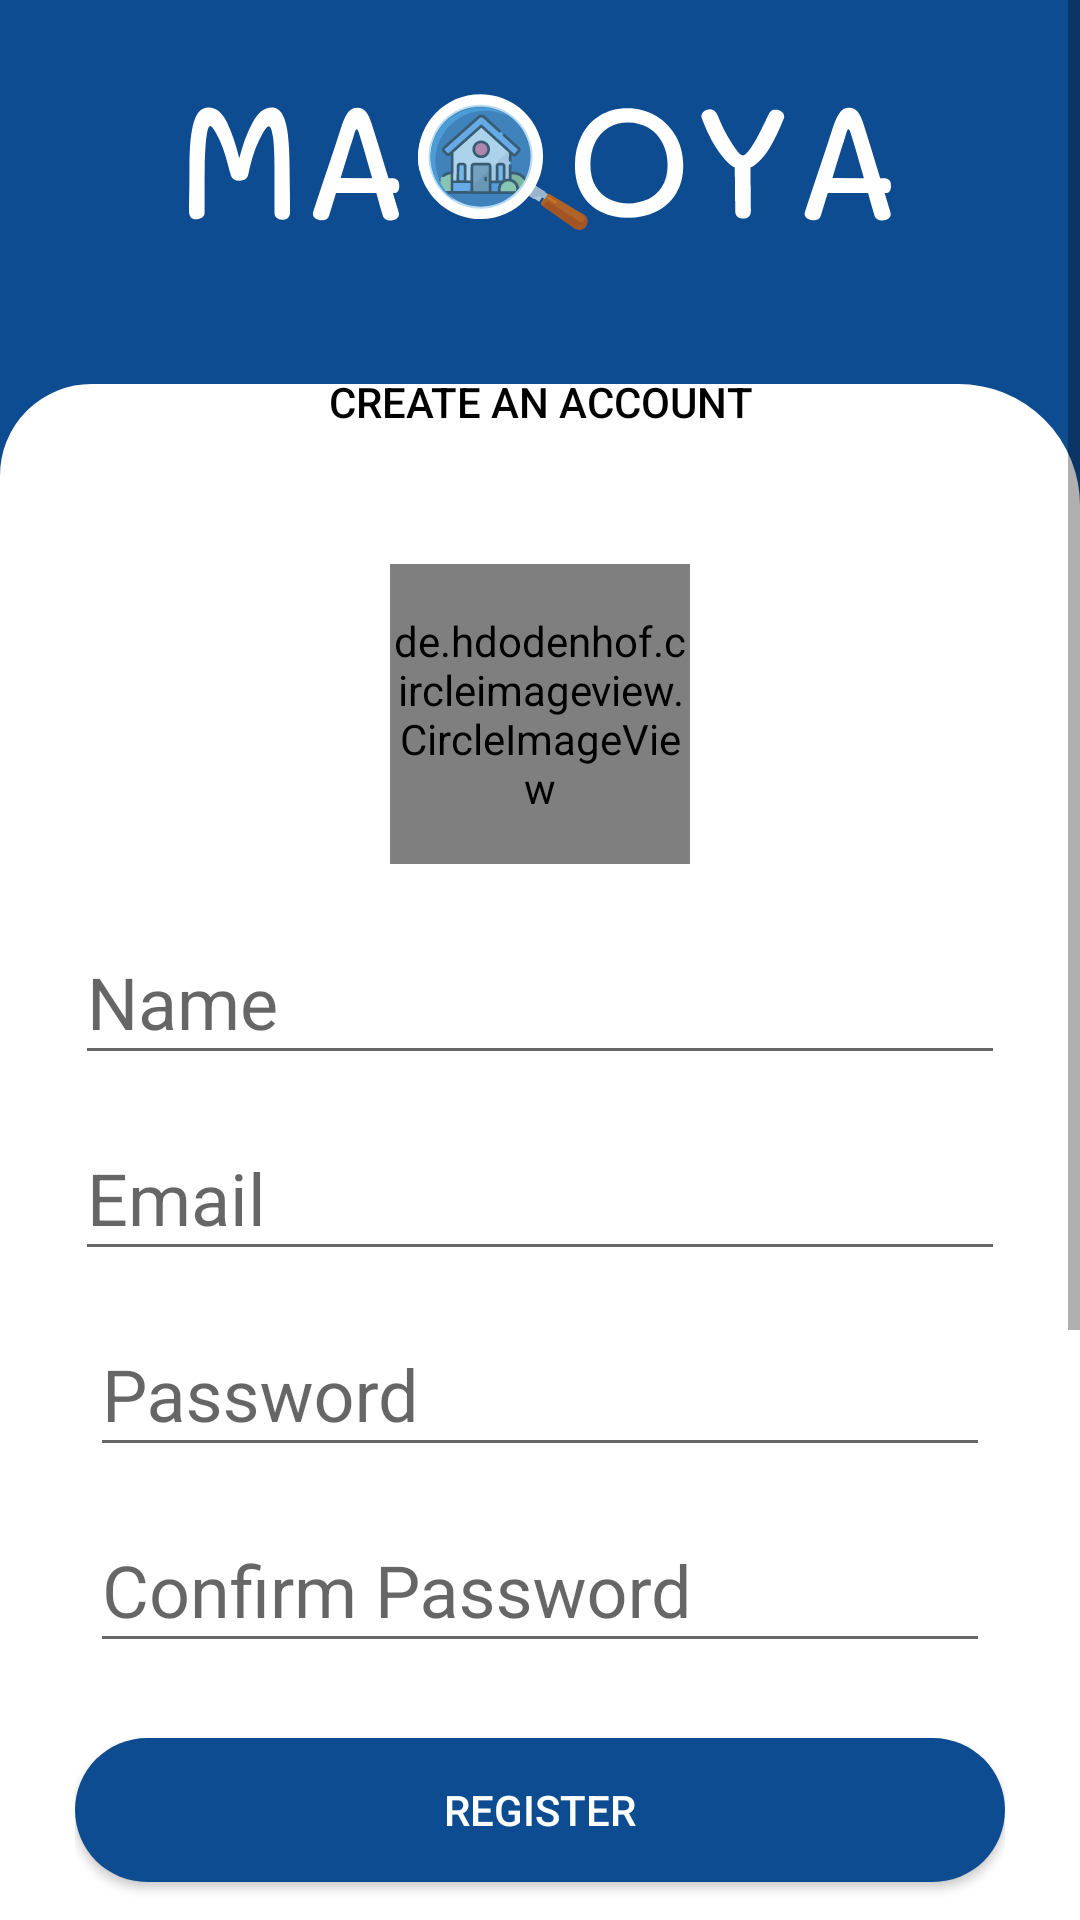

Here is an Android app screen rendered from its layout file. Give the layout XML and the strings, colors and styles it references.
<!-- AndroidManifest.xml: application theme AppTheme -->
<!-- res/layout/activity_register.xml -->
<?xml version="1.0" encoding="utf-8"?>
<ScrollView xmlns:android="http://schemas.android.com/apk/res/android"
    xmlns:app="http://schemas.android.com/apk/res-auto"
    android:orientation="vertical"
    android:layout_width="match_parent"
    android:layout_height="match_parent">



        <RelativeLayout
            android:layout_width="match_parent"
            android:layout_height="wrap_content"
            android:background="@color/dark_blue">

            <LinearLayout
                android:id="@+id/registerTopContainer"
                android:layout_width="match_parent"
                android:layout_height="wrap_content">

                <ImageView
                    android:layout_width="match_parent"
                    android:layout_height="wrap_content"
                    android:layout_marginTop="10dp"
                    android:layout_marginBottom="20dp"
                    android:layout_gravity="center"
                    app:srcCompat="@drawable/logo" />

            </LinearLayout>

            <LinearLayout
                android:id="@+id/linearLayout2"
                android:layout_width="match_parent"
                android:layout_height="match_parent"
                android:layout_below="@+id/registerTopContainer"
                android:background="@drawable/layout_shape">

                <LinearLayout
                    android:layout_width="match_parent"
                    android:layout_height="match_parent"
                    android:layout_marginLeft="25dp"
                    android:layout_marginRight="25dp"
                    android:orientation="vertical"
                    app:layout_constraintEnd_toEndOf="parent"
                    app:layout_constraintHorizontal_bias="1.0"
                    app:layout_constraintStart_toStartOf="parent"
                    app:layout_constraintTop_toTopOf="parent">

                    <de.hdodenhof.circleimageview.CircleImageView
                        android:id="@+id/addPhoto"
                        android:layout_width="100dp"
                        android:layout_height="100dp"
                        android:layout_gravity="center_horizontal"
                        android:layout_marginTop="60dp"
                        android:layout_marginBottom="10dp"
                        android:gravity="center"
                        app:civ_border_width="1dp"
                        app:civ_border_color="@color/silver_light"
                        android:src="@drawable/register_add_photo_icon">

                    </de.hdodenhof.circleimageview.CircleImageView>

                    <com.google.android.material.textfield.TextInputLayout
                        android:layout_width="match_parent"
                        android:layout_height="wrap_content">

                        <EditText
                            android:id="@+id/name"
                            android:layout_width="match_parent"
                            android:layout_height="wrap_content"
                            android:layout_marginBottom="5dp"
                            android:hint="Name"
                            style="@style/input.edit"
                            android:textColorHint="@color/dark_blue"
                            android:inputType="text"/>
                    </com.google.android.material.textfield.TextInputLayout>
                    
                    <com.google.android.material.textfield.TextInputLayout
                        android:layout_width="match_parent"
                        android:layout_height="wrap_content">

                        <EditText
                            android:id="@+id/email"
                            android:layout_width="match_parent"
                            android:layout_height="wrap_content"
                            android:layout_marginBottom="5dp"
                            android:hint="Email"
                            style="@style/input.edit"
                            android:textColorHint="@color/dark_blue"
                            android:inputType="textEmailAddress"/>
                    </com.google.android.material.textfield.TextInputLayout>

                    <com.google.android.material.textfield.TextInputLayout
                        android:layout_width="match_parent"
                        android:layout_height="wrap_content">

                        <EditText
                            android:id="@+id/password"
                            android:layout_width="match_parent"
                            android:layout_height="wrap_content"
                            android:layout_margin="5dp"
                            android:textColorHint="@color/dark_blue"
                            android:hint="Password"
                            style="@style/input.edit"
                            android:inputType="textWebPassword"/>
                    </com.google.android.material.textfield.TextInputLayout>

                    <com.google.android.material.textfield.TextInputLayout
                        android:layout_width="match_parent"
                        android:layout_height="wrap_content">

                        <EditText
                            android:id="@+id/confirm_password"
                            android:layout_width="match_parent"
                            android:layout_height="wrap_content"
                            android:layout_margin="5dp"
                            android:hint="Confirm Password"
                            android:textColorHint="@color/dark_blue"
                            style="@style/input.edit"
                            android:inputType="textWebPassword"/>
                    </com.google.android.material.textfield.TextInputLayout>



                    <Button
                        android:id="@+id/register"
                        style="@style/button.register"
                        android:layout_width="match_parent"
                        android:layout_height="wrap_content"
                        android:layout_marginTop="20dp" />

                    <LinearLayout
                        android:layout_width="match_parent"
                        android:layout_height="wrap_content"
                        android:orientation="horizontal"
                        android:layout_marginTop="20dp"
                        android:layout_marginBottom="20dp">

                        <View
                            android:layout_width="150dp"
                            android:layout_height="2dp"
                            android:layout_gravity="center_vertical"
                            android:background="@color/silver"/>


                        <TextView
                            android:layout_width="wrap_content"
                            android:layout_height="wrap_content"
                            android:layout_marginLeft="4dp"
                            android:layout_marginRight="4dp"
                            android:gravity="center"
                            android:text="OR"
                            android:textSize="16dp" />

                        <View
                            android:layout_width="150dp"
                            android:layout_height="2dp"
                            android:layout_gravity="center_vertical"
                            android:background="@color/silver" />


                    </LinearLayout>

                    <Button
                        android:id="@+id/register_google"
                        android:layout_width="match_parent"
                        android:layout_height="wrap_content"
                        android:layout_marginBottom="20dp"
                        style="@style/button.register_google"/>

                    <Button
                        android:id="@+id/register_facebook"
                        android:layout_width="match_parent"
                        android:layout_height="wrap_content"
                        android:layout_marginBottom="20dp"
                        style="@style/button.register_facebook"/>

                    <LinearLayout
                        android:layout_width="match_parent"
                        android:layout_height="wrap_content"
                        android:layout_marginBottom="80dp"
                        android:orientation="horizontal">

                        <TextView
                            android:id="@+id/maqoyaAccount"
                            android:layout_width="wrap_content"
                            android:layout_weight="1"
                            android:layout_height="wrap_content"
                            android:text="Already have an account?"
                            android:layout_marginLeft="30dp"/>

                        <TextView
                            android:id="@+id/loginTo"
                            android:layout_width="0dp"
                            android:layout_height="wrap_content"
                            android:layout_weight="1"
                            android:text="Login"
                            android:textColor="@color/dark_blue"
                            android:layout_marginRight="40dp"
                            android:gravity="end"/>
                    </LinearLayout>

                </LinearLayout>


            </LinearLayout>

            <Button
                style="@style/button.create_account"
                android:layout_width="250dp"
                android:layout_centerHorizontal="true"
                android:layout_marginTop="110dp"
                android:elevation="10dp"
                android:layout_height="wrap_content" />

        </RelativeLayout>

</ScrollView>
<!-- resources referenced by this layout -->
<resources>
  <color name="dark_blue">#0E4C92</color>
  <color name="silver">@color/silver_light</color>
  <color name="silver_light">#b6b7b9</color>
  <!-- drawable layout_shape (drawable) -->
  <?xml version="1.0" encoding="utf-8"?>
  <shape xmlns:android="http://schemas.android.com/apk/res/android"
      android:shape="rectangle" >
      <corners
          android:topLeftRadius="30dp"
          android:topRightRadius="40dp"
          android:bottomLeftRadius="0dp"
          android:bottomRightRadius="0dp"/>
      <stroke
          android:width="1dp"
          android:color="@color/white"/>
      <gradient
          android:angle = "-90"
          android:startColor="@color/white"
          android:endColor="@color/white"/>
  
  </shape>
  <!-- drawable logo: png bitmap (drawable-hdpi, 9746 bytes) -->
  <!-- drawable register_add_photo_icon: png bitmap (drawable-hdpi, 1606 bytes) -->
  <style name="button.create_account">
         <item name="android:background">@drawable/create_button_shape</item>
         <item name="android:text">Create an account</item>
         <item name="android:textColor">@color/black</item>
     </style>
  <style name="button.register">
          <item name="android:text">Register</item>
      </style>
  <style name="button.register_facebook">
          <item name="android:text">Continue With Facebook</item>
          <item name="android:background">@drawable/button_shape</item>
          <item name="android:drawableLeft">@drawable/ic_facebook</item>
          <item name="android:gravity">center</item>
      </style>
  <style name="button.register_google">
          <item name="android:text">Continue With Google</item>
          <item name="android:background">@drawable/google_register_shape</item>
          <item name="android:textColor">@color/black</item>
          <item name="android:drawableLeft">@drawable/ic_google</item>
          <item name="android:gravity">center</item>
      </style>
  <style name="input.edit">
          <item name="android:textSize">24sp</item>
      </style>
  <style name="AppTheme" parent="Theme.AppCompat.Light.NoActionBar">
          
          <item name="colorPrimary">@color/colorPrimary</item>
          <item name="colorPrimaryDark">@color/colorPrimaryDark</item>
          <item name="colorAccent">@color/colorAccent</item>
      </style>
  <color name="white">@android:color/white</color>
  <color name="black">#000000</color>
  <!-- drawable button_shape (drawable) -->
  <?xml version="1.0" encoding="utf-8"?>
  <shape xmlns:android="http://schemas.android.com/apk/res/android"
      android:shape="rectangle">
      <solid android:color="@color/dark_blue"/>
      <corners android:radius="60dp"/>
  
  
  
  </shape>
  <!-- drawable ic_facebook (drawable) -->
  <vector xmlns:android="http://schemas.android.com/apk/res/android"
      android:width="17dp"
      android:height="18dp"
      android:viewportWidth="17"
      android:viewportHeight="18">
    <group>
      <clip-path android:pathData="M0,0h17v18h-17z M 0,0"/>
      <group>
        <clip-path android:pathData="M0,0h17v18h-17z M 0,0"/>
        <path
            android:pathData="M9.75,17.47L9.75,10.133h3.144l0.524,-3.144L9.75,6.989L9.75,5.417A1.39,1.39 0,0 1,11.322 3.845h1.572L12.894,0.701h-2.62C7.654,0.701 6.606,2.273 6.606,4.893v2.1L3.462,6.993L3.462,10.133L6.606,10.133v7.336Z"
            android:fillColor="#fff"/>
      </group>
    </group>
  </vector>
  <!-- drawable google_register_shape (drawable) -->
  <?xml version="1.0" encoding="utf-8"?>
  <shape xmlns:android="http://schemas.android.com/apk/res/android"
      android:shape="rectangle">
      <solid android:color="@color/white"/>
      <corners android:radius="50dp" />
      <stroke
          android:width="1dp"
          android:color="@color/silver"/>
  </shape>
  <!-- drawable ic_google: vector/xml drawable (drawable, 2511 chars, omitted) -->
  <color name="colorPrimary">@color/dark_blue</color>
  <color name="colorPrimaryDark">@color/dark_blue</color>
  <color name="colorAccent">@color/dark_blue</color>
</resources>
